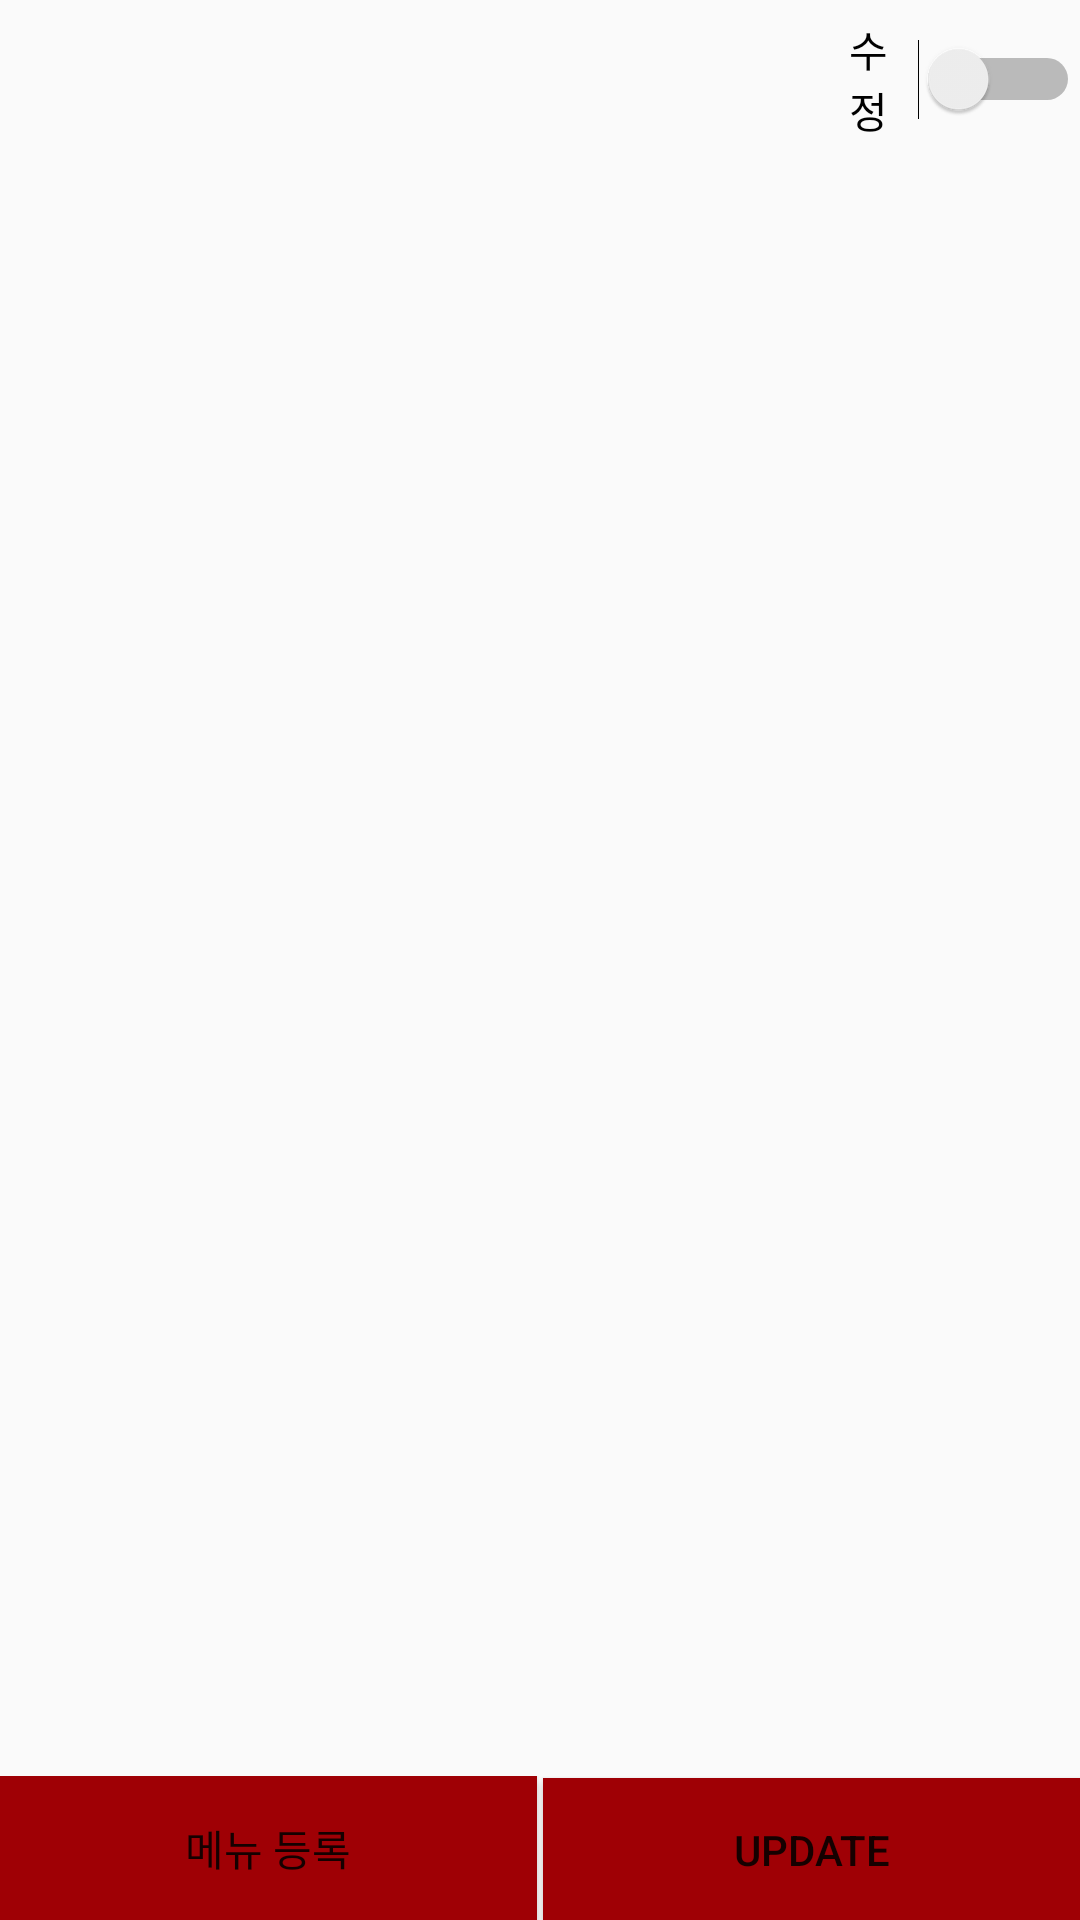

Reconstruct the res/layout file that produces this screen, plus the resources it refers to.
<!-- AndroidManifest.xml: application theme AppTheme -->
<!-- res/layout/activity_menu_info_update.xml -->
<?xml version="1.0" encoding="utf-8"?>
<LinearLayout
    xmlns:android="http://schemas.android.com/apk/res/android"
    xmlns:app="http://schemas.android.com/apk/res-auto"
    xmlns:tools="http://schemas.android.com/tools"
    android:layout_width="match_parent"
    android:layout_height="match_parent"
    android:orientation="vertical"
    android:gravity="bottom|end"
    android:layout_weight="4"
    >


    <Switch
        android:id="@+id/switch2-3"
        android:layout_width="77dp"
        android:layout_height="wrap_content"
        android:layout_gravity="end"
        android:layout_weight="0.5"
        android:text="수정" />

    <android.support.v7.widget.RecyclerView
        android:id="@+id/menu_recyclerview2"
        android:layout_width="match_parent"
        android:layout_height="453dp"
        android:layout_weight="3.5" />

    <LinearLayout
        android:layout_width="match_parent"
        android:layout_height="wrap_content"
        android:orientation="horizontal"
        android:layout_gravity="bottom"

        >

        <Button
            android:id="@+id/menu_insert2"
            android:layout_width="wrap_content"
            android:layout_height="wrap_content"
            android:layout_weight="1"
            android:text="메뉴 등록"
            android:background="@color/colorAccent"
            android:textColor="@color/cast_libraries_material_featurehighlight_text_header_color"
            android:layout_marginRight="1dp"
            />

        <Button
            android:id="@+id/menu_finish2"
            android:layout_width="wrap_content"
            android:layout_height="wrap_content"
            android:layout_marginLeft="1dp"
            android:layout_weight="1"
            android:background="@color/colorAccent"
            android:text="UPDATE"
            android:textColor="@color/cast_libraries_material_featurehighlight_text_header_color" />
    </LinearLayout>
</LinearLayout>
<!-- resources referenced by this layout -->
<resources>
  <color name="colorAccent">#9f0005</color>
  <style name="AppTheme" parent="Theme.AppCompat.Light.DarkActionBar">
          
          <item name="colorPrimary">@color/colorAccent</item>
          <item name="colorPrimaryDark">@color/colorAccent</item>
          <item name="colorAccent">@color/colorAccent</item>
      </style>
</resources>
